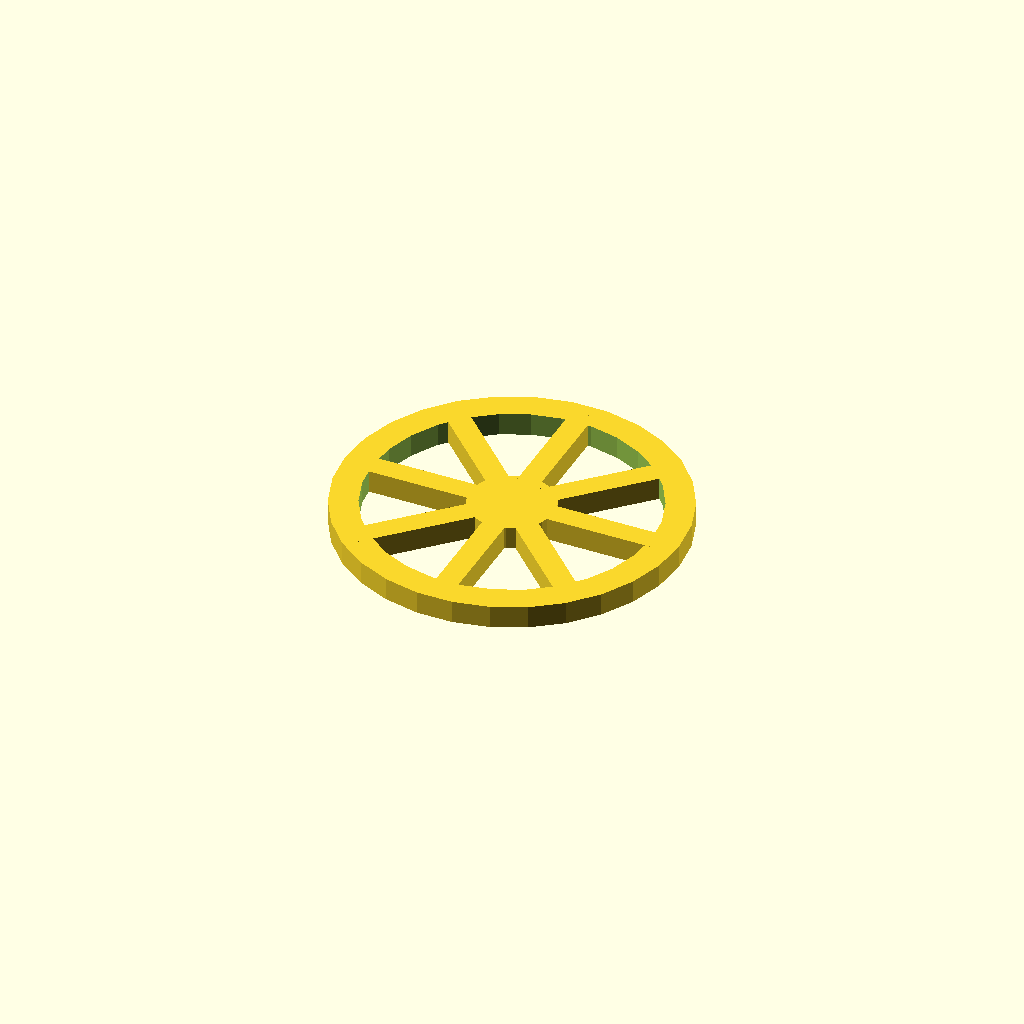
Cell 1: the model at its default parameters.
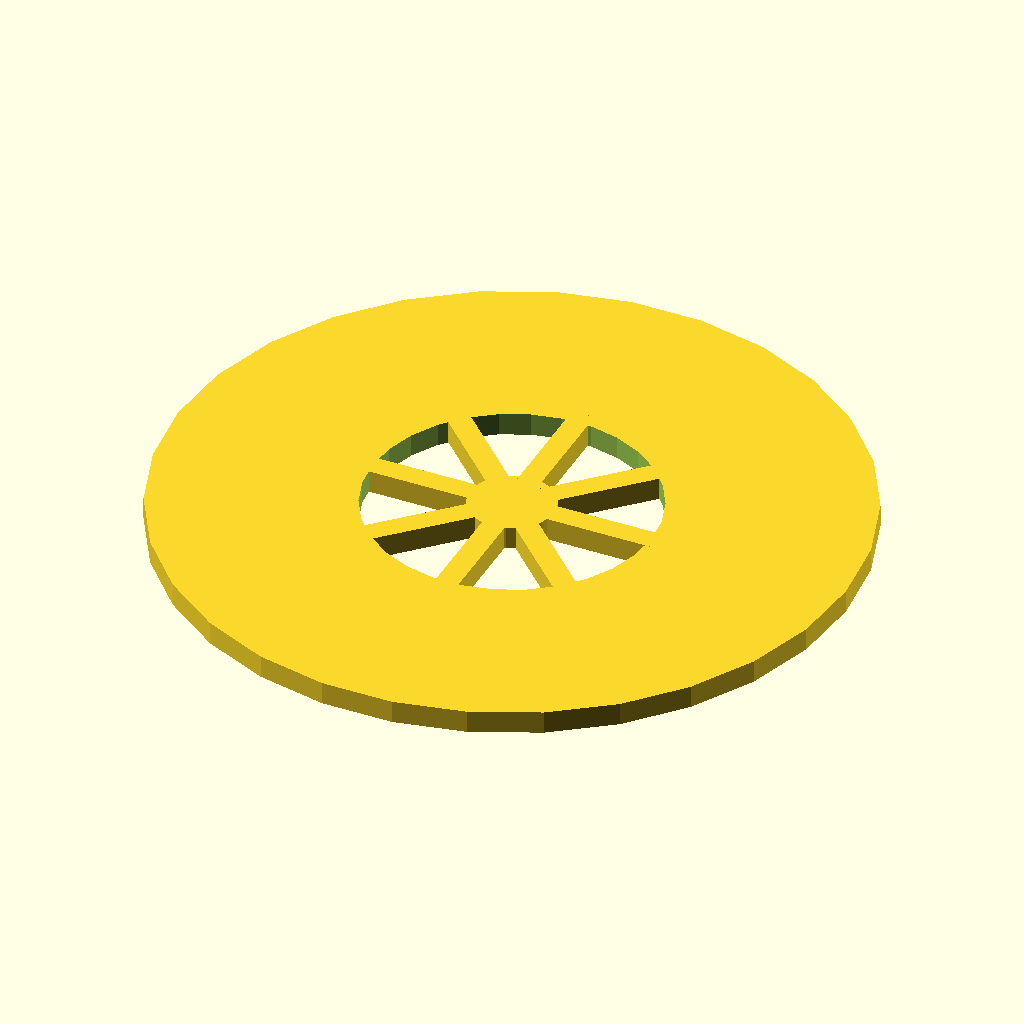
Cell 2: outer_diameter = 240 (everything else at default).
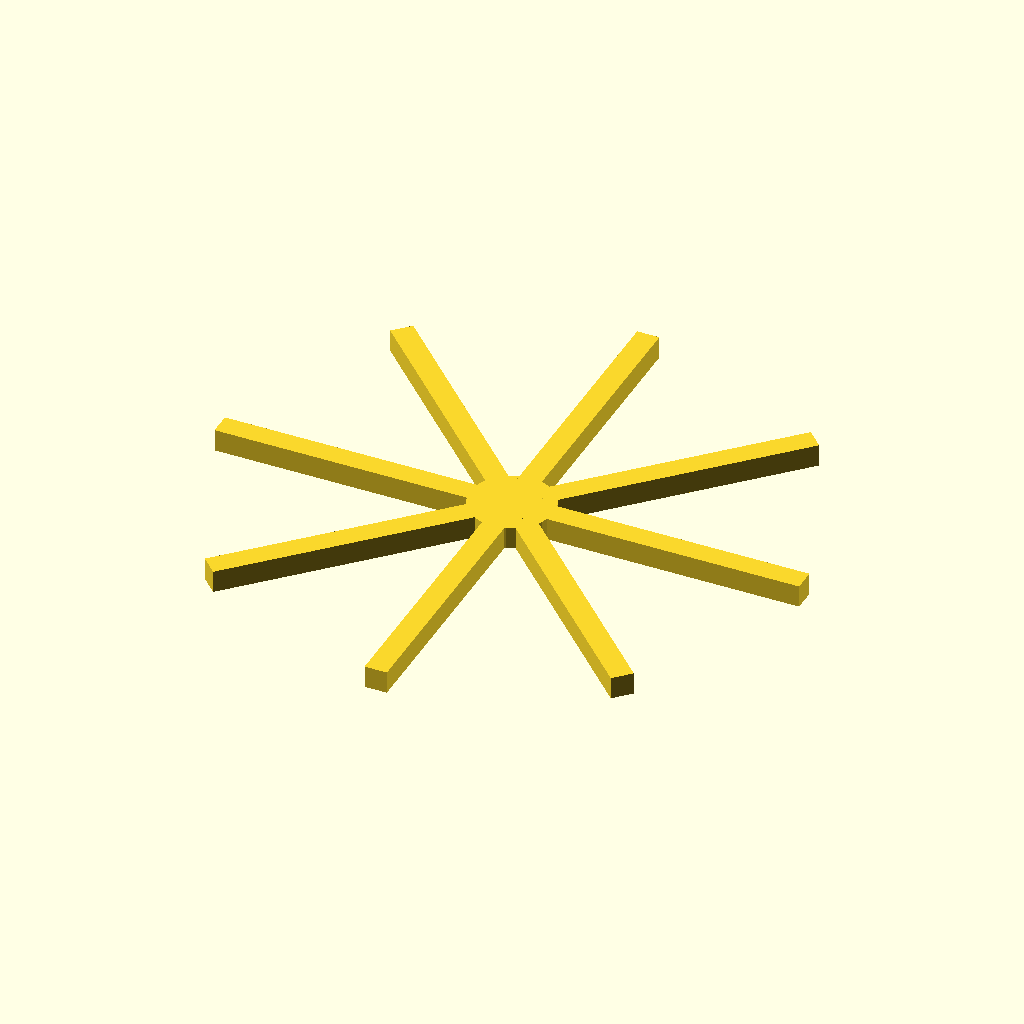
Cell 3 — inner_diameter set to 200, the other parameters unchanged.
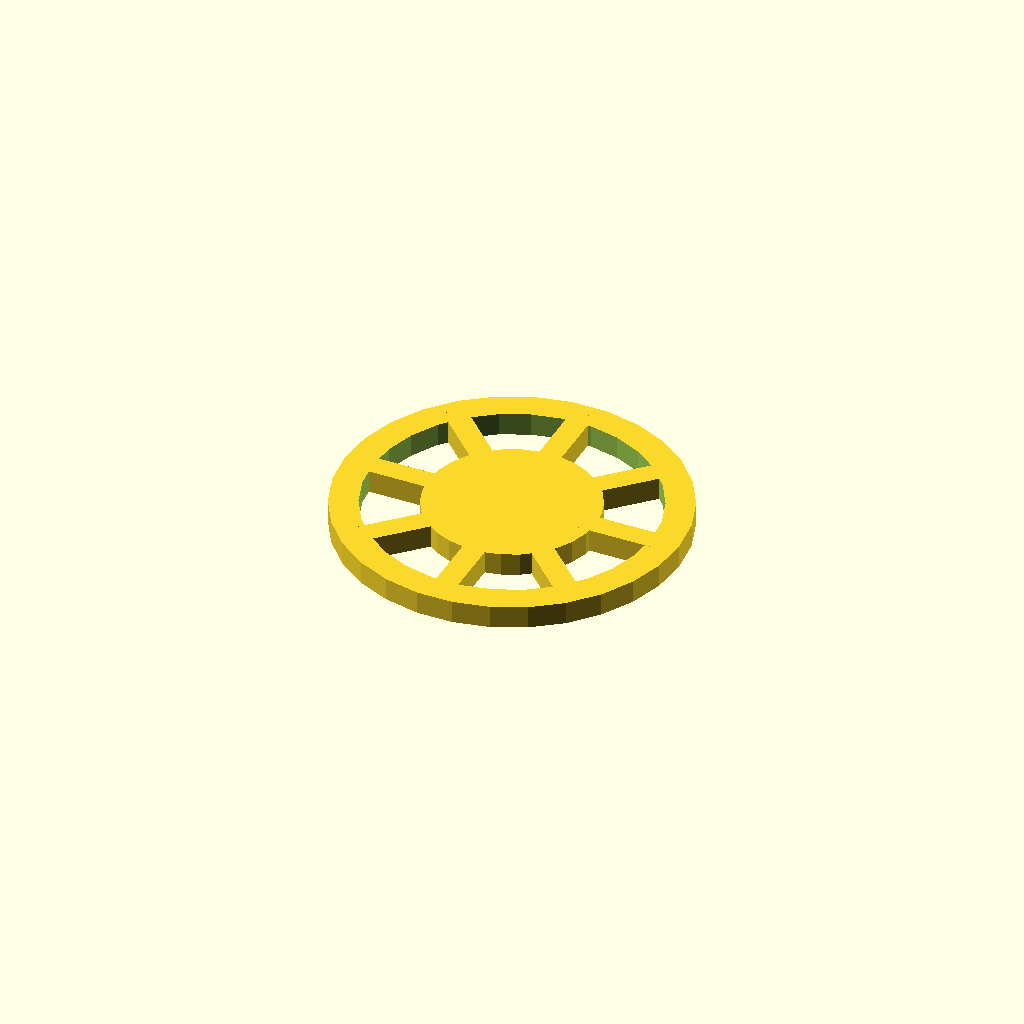
Cell 4: the same model with hub_diameter = 60.
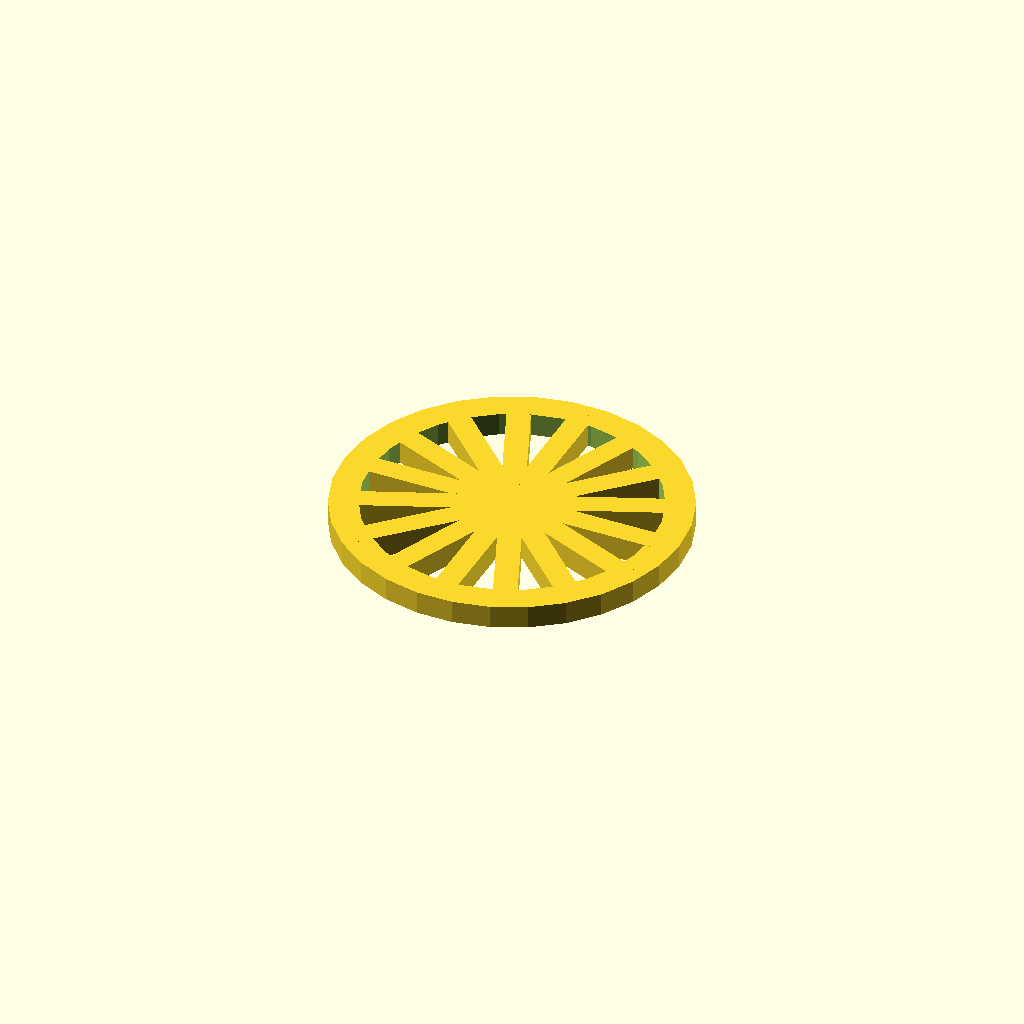
Cell 5: spoke_count = 16 (everything else at default).
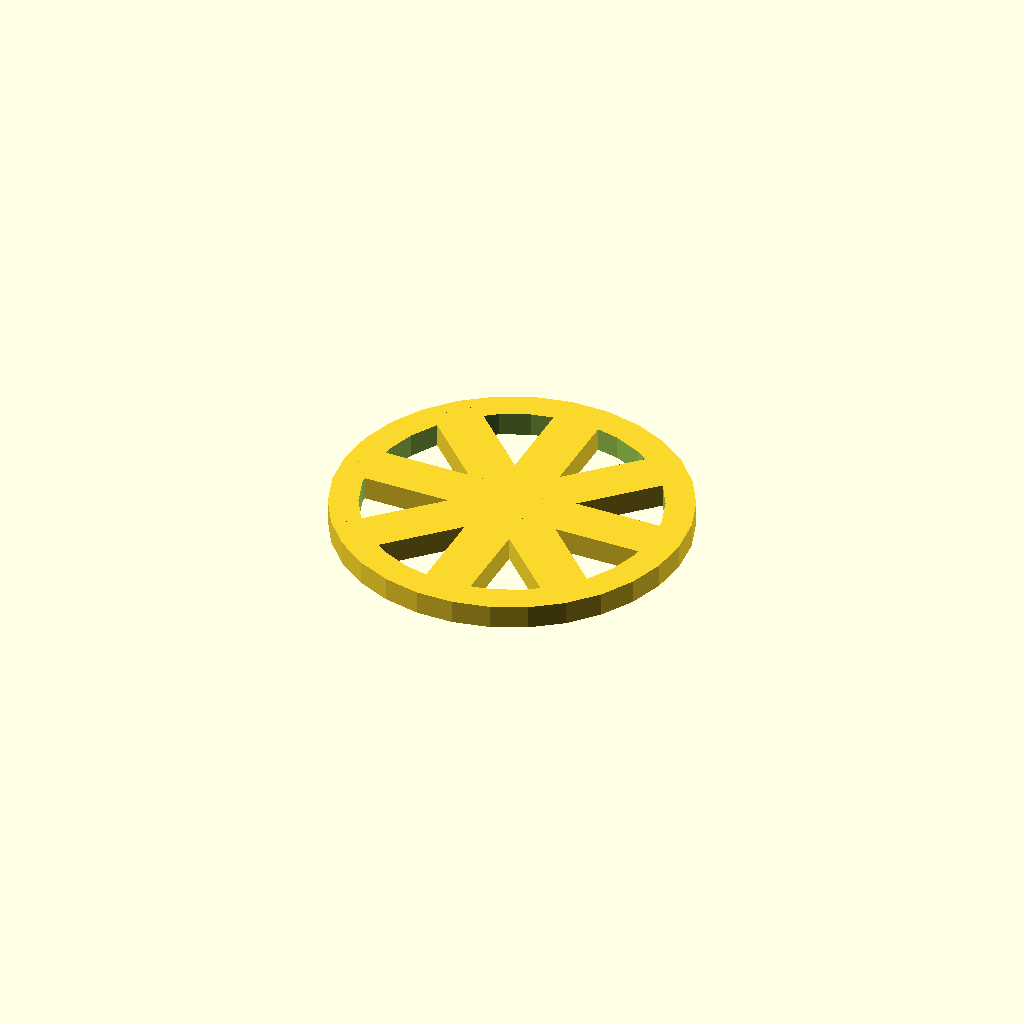
Cell 6 — spoke_width set to 16, the other parameters unchanged.
All cells are drawn from one camera (rotation 55°, 0°, 25°, orthographic, colour scheme Cornfield), so only the parameter changes between them.
Source of the model, docs/brep/bench-final/runs/wheel/openscad/trial-02/model.scad:
/* doodle-meta {"version":1,"parameters":{"outer_diameter":{"label":"Outer Diameter","description":"Changes the overall diameter of the wheel rim","unit":"mm","feature":"rim"},"inner_diameter":{"label":"Inner Diameter","description":"Changes the inner diameter of the rim (rim thickness)","unit":"mm","feature":"rim"},"hub_diameter":{"label":"Hub Diameter","description":"Changes the diameter of the central hub","unit":"mm","feature":"hub"},"spoke_count":{"label":"Spoke Count","description":"Changes the number of radial spokes","unit":"count","feature":"spokes"},"spoke_width":{"label":"Spoke Width","description":"Changes the width of each spoke","unit":"mm","feature":"spokes"},"wheel_thickness":{"label":"Wheel Thickness","description":"Changes the thickness (height) of the wheel","unit":"mm","feature":"body"}},"features":{"rim":{"kind":"dimension","axis":"x","label":"Outer Diameter"},"hub":{"kind":"dimension","axis":"x","label":"Hub Diameter"},"spokes":{"kind":"dimension","axis":"x","label":"Spoke Width"},"body":{"kind":"dimension","axis":"z","label":"Wheel Thickness"}}} */

// Parameters
outer_diameter = 120;
inner_diameter = 100;
hub_diameter = 30;
spoke_count = 8;
spoke_width = 8;
wheel_thickness = 8;

// Derived dimensions
outer_radius = outer_diameter / 2;
inner_radius = inner_diameter / 2;
hub_radius = hub_diameter / 2;

// Spoke spans from inside the hub to inside the rim for solid connectivity
spoke_start = hub_radius - 5;
spoke_end = inner_radius + 5;
spoke_length = spoke_end - spoke_start;

// Modules
module rim() {
    difference() {
        cylinder(h = wheel_thickness, r = outer_radius, center = true);
        cylinder(h = wheel_thickness + 2, r = inner_radius, center = true);
    }
}

module hub() {
    cylinder(h = wheel_thickness, r = hub_radius, center = true);
}

module spoke() {
    // Spoke extends from inside hub to inside rim, centered on X axis
    translate([(spoke_start + spoke_end) / 2, 0, 0]) {
        cube([spoke_length, spoke_width, wheel_thickness], center = true);
    }
}

module spokes() {
    for (i = [0 : spoke_count - 1]) {
        rotate([0, 0, i * (360 / spoke_count)]) {
            spoke();
        }
    }
}

// Main Assembly
// Translate up by half thickness to sit on Z=0
translate([0, 0, wheel_thickness / 2]) {
    union() {
        rim();
        hub();
        spokes();
    }
}
Customizer parameters (derived from the source; name, type, default, range or options):
outer_diameter: number, default 120
inner_diameter: number, default 100
hub_diameter: number, default 30
spoke_count: number, default 8
spoke_width: number, default 8
wheel_thickness: number, default 8
